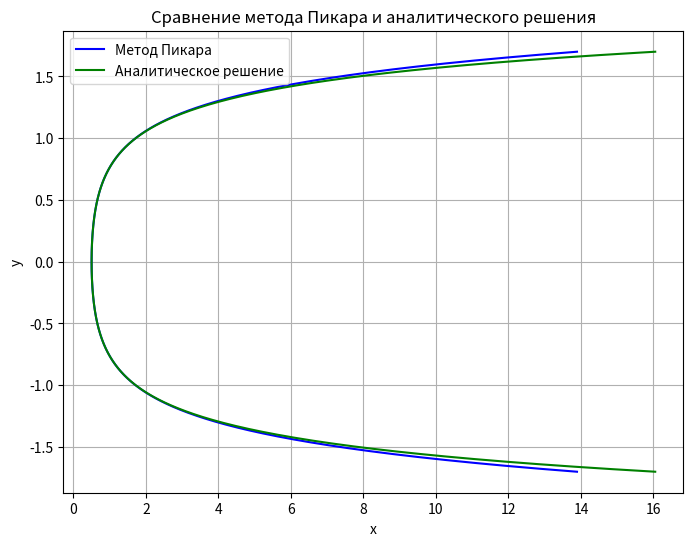

Python code for this plot:
import numpy as np
import matplotlib.pyplot as plt

def Analytic_method(y):
    return -y**2/2 - 1/2 + np.exp(y**2)

def Picar_method(y):
    return 1/2 + y**2/2 + y**4/2 + y**6/6 + y**8/24 + y**10/240

# диапазон значений y
y_values = np.linspace(-1.7, 1.7, 1000)

# вычисление значения функций
picar_values = Picar_method(y_values)
analytic_values = Analytic_method(y_values)

# Построение графиков
plt.figure(figsize=(8, 6))
plt.plot(picar_values, y_values, label="Метод Пикара", color='blue')
plt.plot(analytic_values, y_values, label="Аналитическое решение", color='green')
plt.xlabel("x")
plt.ylabel("y")
plt.legend()
plt.grid()
plt.title("Сравнение метода Пикара и аналитического решения")
plt.show()